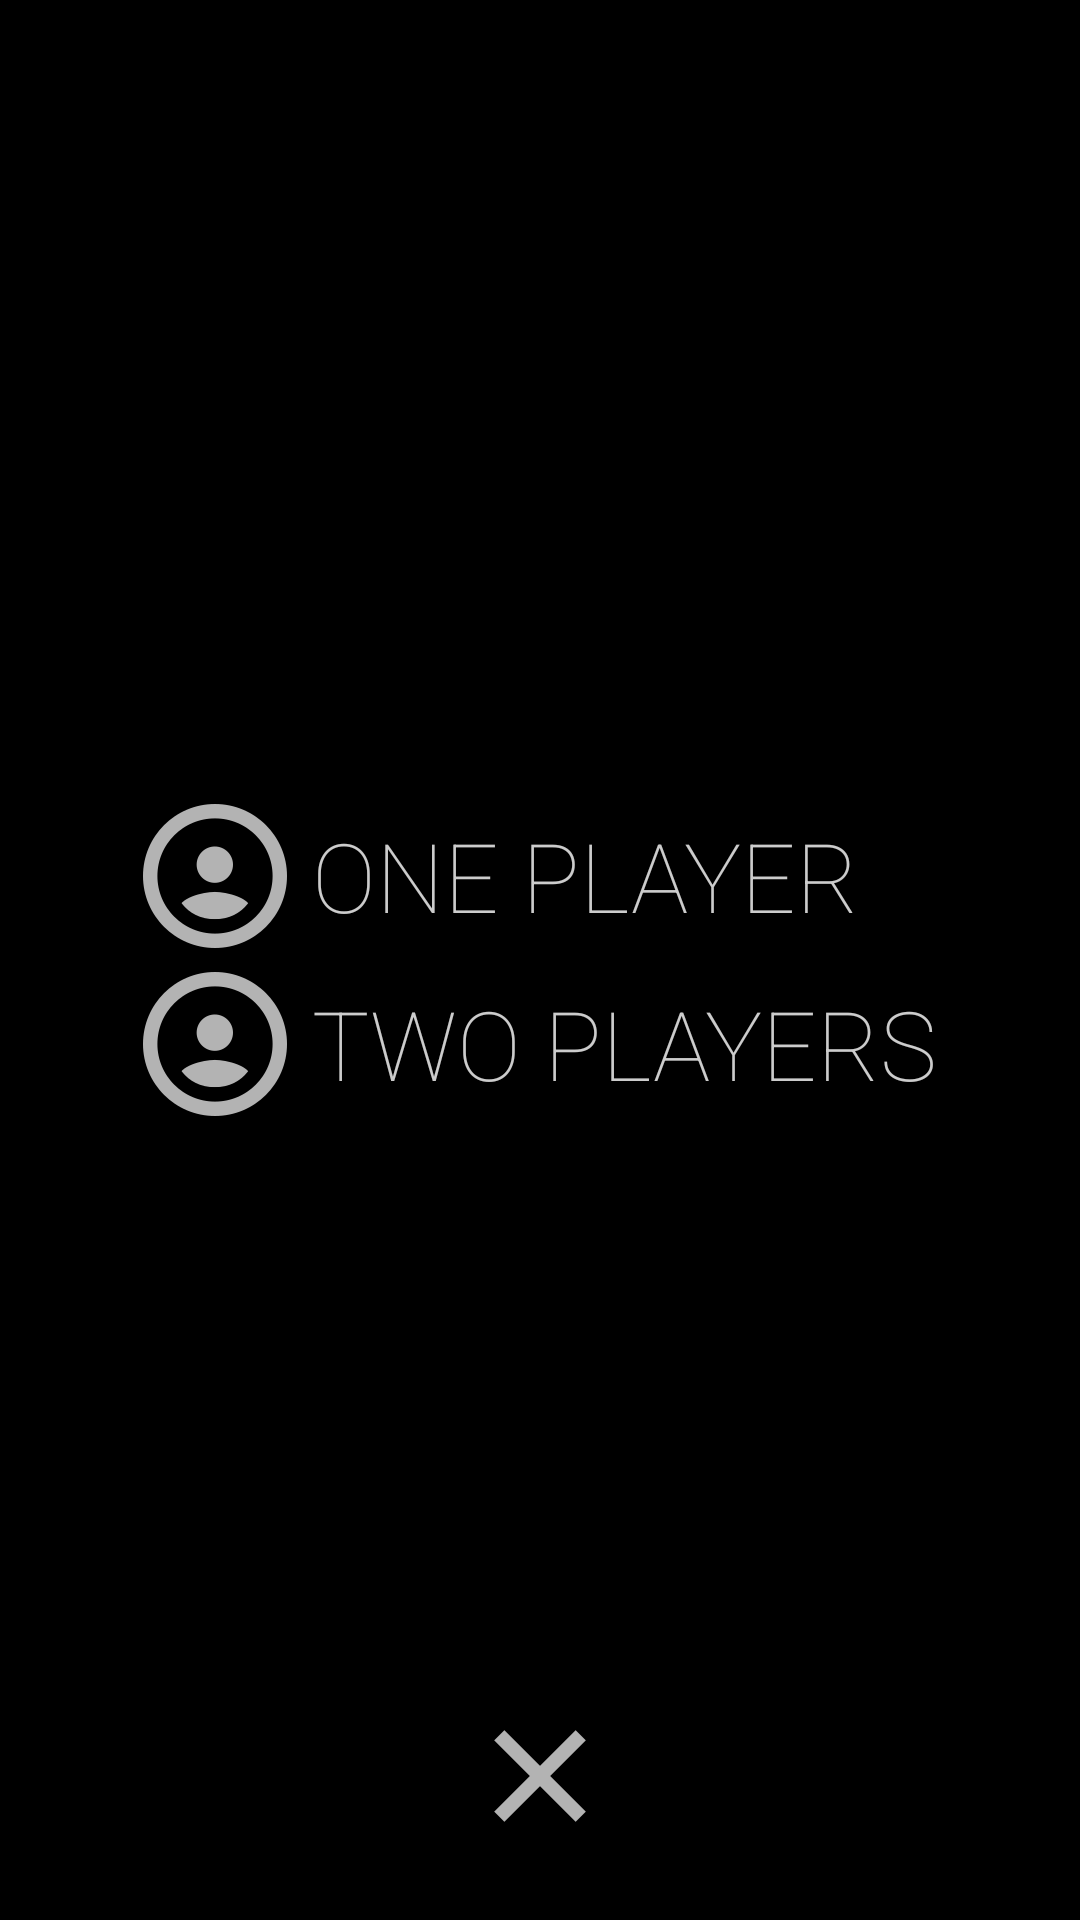

Here is an Android app screen rendered from its layout file. Give the layout XML and the strings, colors and styles it references.
<!-- AndroidManifest.xml: application theme AppTheme -->
<!-- res/layout/activity_menu.xml -->
<RelativeLayout
    xmlns:android="http://schemas.android.com/apk/res/android"
    xmlns:tools="http://schemas.android.com/tools"
    android:layout_width="match_parent"
    android:layout_height="match_parent"
    android:clipChildren="false"
    android:paddingBottom="@dimen/activity_vertical_margin"
    android:paddingLeft="@dimen/activity_horizontal_margin"
    android:paddingRight="@dimen/activity_horizontal_margin"
    android:paddingTop="@dimen/activity_vertical_margin"
    tools:context=".MenuActivity">

    <RelativeLayout
        android:id="@+id/menu_layout"
        android:layout_width="wrap_content"
        android:layout_height="match_parent"
        android:layout_centerInParent="true"
        android:animateLayoutChanges="true"
        android:gravity="center_vertical">

        
        <LinearLayout
            android:id="@+id/single_player_layout"
            android:layout_width="wrap_content"
            android:layout_height="wrap_content"
            android:layout_marginTop="8dp"
            android:clickable="true"
            android:orientation="vertical">

            <LinearLayout
                android:layout_width="wrap_content"
                android:layout_height="wrap_content"
                android:orientation="horizontal">

                <ImageView
                    android:id="@+id/single_player_imageview"
                    android:layout_width="@dimen/menu_button_height"
                    android:layout_height="@dimen/menu_button_height"
                    android:clickable="false"
                    android:src="@drawable/ic_menu_single_player"/>

                <TextView
                    android:id="@+id/single_player_textview"
                    style="@style/My.Widget.MenuButton"
                    android:layout_width="wrap_content"
                    android:layout_height="@dimen/menu_button_height"
                    android:layout_marginLeft="8dp"
                    android:layout_marginStart="8dp"
                    android:clickable="false"
                    android:text="@string/single_player"
                    />
                
                
                

            </LinearLayout>


            <include
                layout="@layout/activity_menu_submenu_single_player"
                android:layout_width="match_parent"
                android:layout_height="wrap_content"/>


        </LinearLayout>

        
        <LinearLayout
            android:id="@+id/multi_player_layout"
            android:layout_width="wrap_content"
            android:layout_height="wrap_content"
            android:layout_alignLeft="@id/single_player_layout"
            android:layout_alignStart="@id/single_player_layout"
            android:layout_below="@id/single_player_layout"
            android:layout_marginBottom="8dp"
            android:layout_marginTop="8dp"
            android:clickable="true"
            android:orientation="vertical">

            <LinearLayout
                android:layout_width="wrap_content"
                android:layout_height="wrap_content"
                android:orientation="horizontal">

                <ImageView
                    android:id="@+id/multi_player_imageview"
                    android:layout_width="@dimen/menu_button_height"
                    android:layout_height="@dimen/menu_button_height"
                    android:clickable="false"
                    android:src="@drawable/ic_menu_single_player"/>

                <TextView
                    android:id="@+id/multi_player_textview"
                    style="@style/My.Widget.MenuButton"
                    android:layout_width="wrap_content"
                    android:layout_height="@dimen/menu_button_height"
                    android:layout_marginLeft="8dp"
                    android:layout_marginStart="8dp"
                    android:clickable="false"
                    android:text="@string/multi_player"/>
                
                
                

            </LinearLayout>

            <include
                layout="@layout/activity_menu_submenu_multi_player"
                android:layout_width="match_parent"
                android:layout_height="wrap_content"/>

            
            
            
            
            
            
            
            

            
            
            
            
            
            
            
            

            
        </LinearLayout>
    </RelativeLayout>


    
    <ImageButton
        android:id="@+id/exit_btn"
        style="@style/My.Widget.MenuButton"
        android:layout_width="@dimen/menu_button_height"
        android:layout_height="@dimen/menu_button_height"
        android:layout_alignParentBottom="true"
        android:layout_centerHorizontal="true"
        android:layout_marginBottom="8dp"
        android:src="@drawable/ic_menu_exit_x"/>


</RelativeLayout>
<!-- res/layout/activity_menu_submenu_single_player.xml (included above) -->
<?xml version="1.0" encoding="utf-8"?>
<RelativeLayout android:id="@+id/single_player_submenu_layout"
                xmlns:android="http://schemas.android.com/apk/res/android"
                android:layout_width="wrap_content"
                android:layout_height="wrap_content"
                android:layout_below="@+id/single_player_imageview"
                android:layout_centerHorizontal="true"
                android:layout_marginBottom="8dp"
                android:layout_marginTop="16dp"
                android:visibility="gone">

    <ImageButton
        android:id="@+id/single_player_6_btn"
        style="@style/My.Widget.MenuButton.Small"
        android:layout_width="@dimen/menu_button_height_small"
        android:layout_height="@dimen/menu_button_height_small"
        android:clickable="false"
        android:scaleType="fitCenter"
        android:src="@drawable/ic_menu_6"
        android:tag="6"
        />

    <ImageButton
        android:id="@+id/single_player_7_btn"
        style="@style/My.Widget.MenuButton.Small"
        android:layout_width="@dimen/menu_button_height_small"
        android:layout_height="@dimen/menu_button_height_small"
        android:layout_toRightOf="@+id/single_player_6_btn"
        android:scaleType="fitCenter"
        android:src="@drawable/ic_menu_7"
        android:tag="7"
        />

    <ImageButton
        android:id="@+id/single_player_8_btn"
        style="@style/My.Widget.MenuButton.Small"
        android:layout_width="@dimen/menu_button_height_small"
        android:layout_height="@dimen/menu_button_height_small"
        android:layout_toRightOf="@+id/single_player_7_btn"
        android:scaleType="fitCenter"
        android:src="@drawable/ic_menu_8"
        android:tag="8"/>

    <ImageButton
        android:id="@+id/single_player_9_btn"
        style="@style/My.Widget.MenuButton.Small"
        android:layout_width="@dimen/menu_button_height_small"
        android:layout_height="@dimen/menu_button_height_small"
        android:layout_below="@+id/single_player_6_btn"
        android:layout_toLeftOf="@+id/single_player_7_btn"
        android:scaleType="fitCenter"
        android:src="@drawable/ic_menu_9"
        android:tag="9"/>

    <ImageButton
        android:id="@+id/single_player_10_btn"
        style="@style/My.Widget.MenuButton.Small"
        android:layout_width="@dimen/menu_button_height_small"
        android:layout_height="@dimen/menu_button_height_small"
        android:layout_below="@+id/single_player_7_btn"
        android:layout_toLeftOf="@+id/single_player_8_btn"
        android:scaleType="fitCenter"
        android:src="@drawable/ic_menu_10"
        android:tag="10"/>

    <ImageButton
        android:id="@+id/single_player_11_btn"
        style="@style/My.Widget.MenuButton.Small"
        android:layout_width="@dimen/menu_button_height_small"
        android:layout_height="@dimen/menu_button_height_small"
        android:layout_below="@+id/single_player_8_btn"
        android:layout_toRightOf="@+id/single_player_10_btn"
        android:scaleType="fitCenter"
        android:src="@drawable/ic_menu_11"
        android:tag="11"/>

    <ImageButton
        android:id="@+id/single_player_12_btn"
        style="@style/My.Widget.MenuButton.Small"
        android:layout_width="@dimen/menu_button_height_small"
        android:layout_height="@dimen/menu_button_height_small"
        android:layout_below="@+id/single_player_10_btn"
        android:layout_toLeftOf="@+id/single_player_11_btn"
        android:scaleType="fitCenter"
        android:src="@drawable/ic_menu_12"
        android:tag="12"/>

</RelativeLayout>
<!-- res/layout/activity_menu_submenu_multi_player.xml (included above) -->
<?xml version="1.0" encoding="utf-8"?>
<RelativeLayout
    android:id="@+id/multi_player_submenu_layout"
    xmlns:android="http://schemas.android.com/apk/res/android"
    android:layout_width="wrap_content"
    android:layout_height="wrap_content"
    android:layout_below="@+id/multi_player_imageview"
    android:layout_centerHorizontal="true"
    android:layout_marginBottom="8dp"
    android:layout_marginTop="16dp"
    android:visibility="gone">

    <ImageButton
        style="@style/My.Widget.MenuButton.Small"
        android:layout_width="@dimen/menu_button_height_small"
        android:layout_height="@dimen/menu_button_height_small"
        android:clickable="true"
        android:scaleType="fitCenter"
        android:src="@drawable/ic_menu_single_player"/>

</RelativeLayout>
<!-- resources referenced by this layout -->
<resources>
  <dimen name="activity_horizontal_margin">16dp</dimen>
  <dimen name="activity_vertical_margin">16dp</dimen>
  <dimen name="menu_button_height">48dp</dimen>
  <dimen name="menu_button_height_small">36dp</dimen>
  <!-- drawable ic_menu_10 (drawable) -->
  <?xml version="1.0" encoding="utf-8"?>
  <selector xmlns:android="http://schemas.android.com/apk/res/android">
  
      <item android:drawable="@drawable/ic_menu_10_pressed"
            android:state_pressed="true"/>
  
      <item android:drawable="@drawable/ic_menu_10_default"/>
  
  </selector>
  <!-- drawable ic_menu_11 (drawable) -->
  <?xml version="1.0" encoding="utf-8"?>
  <selector xmlns:android="http://schemas.android.com/apk/res/android">
  
      <item android:drawable="@drawable/ic_menu_11_pressed"
            android:state_pressed="true"/>
  
      <item android:drawable="@drawable/ic_menu_11_default"/>
  
  </selector>
  <!-- drawable ic_menu_12 (drawable) -->
  <?xml version="1.0" encoding="utf-8"?>
  <selector xmlns:android="http://schemas.android.com/apk/res/android">
  
      <item android:drawable="@drawable/ic_menu_12_pressed"
            android:state_pressed="true"/>
  
      <item android:drawable="@drawable/ic_menu_12_default"/>
  
  </selector>
  <!-- drawable ic_menu_6 (drawable) -->
  <?xml version="1.0" encoding="utf-8"?>
  <selector xmlns:android="http://schemas.android.com/apk/res/android">
  
      <item android:drawable="@drawable/ic_menu_6_pressed"
            android:state_pressed="true"/>
  
      <item android:drawable="@drawable/ic_menu_6_default"/>
  
  </selector>
  <!-- drawable ic_menu_7 (drawable) -->
  <?xml version="1.0" encoding="utf-8"?>
  <selector xmlns:android="http://schemas.android.com/apk/res/android">
  
      <item android:drawable="@drawable/ic_menu_7_pressed"
            android:state_pressed="true"/>
  
      <item android:drawable="@drawable/ic_menu_7_default"/>
  
  </selector>
  <!-- drawable ic_menu_8 (drawable) -->
  <?xml version="1.0" encoding="utf-8"?>
  <selector xmlns:android="http://schemas.android.com/apk/res/android">
  
      <item android:drawable="@drawable/ic_menu_8_pressed"
            android:state_pressed="true"/>
  
      <item android:drawable="@drawable/ic_menu_8_default"/>
  
  </selector>
  <!-- drawable ic_menu_9 (drawable) -->
  <?xml version="1.0" encoding="utf-8"?>
  <selector xmlns:android="http://schemas.android.com/apk/res/android">
  
      <item android:drawable="@drawable/ic_menu_9_pressed"
            android:state_pressed="true"/>
  
      <item android:drawable="@drawable/ic_menu_9_default"/>
  
  </selector>
  <!-- drawable ic_menu_single_player (drawable) -->
  <?xml version="1.0" encoding="utf-8"?>
  <selector xmlns:android="http://schemas.android.com/apk/res/android">
      <item android:drawable="@drawable/ic_menu_single_player_pressed"
            android:state_pressed="true"/>
      <item android:drawable="@drawable/ic_menu_single_player_default"/>
  </selector>
  <string name="multi_player">"Two players"</string>
  <string name="single_player">"One player"</string>
  <style name="My.Widget.MenuButton" parent="Base.Widget.AppCompat.Button">
          <item name="android:background">@color/color_background</item>
          <item name="android:textAppearance">@style/My.TextAppearance.Button</item>
          <item name="android:focusable">false</item>
          <item name="android:singleLine">true</item>
      </style>
  <color name="color_background">#000000</color>
  <style name="My.TextAppearance.Button">
          <item name="android:textAllCaps">true</item>
          <item name="android:ellipsize">none</item>
      </style>
  <style name="My.TextAppearance.Button.Small">
          <item name="android:textSize">@dimen/small_text_size</item>
      </style>
  <dimen name="small_text_size">20sp</dimen>
</resources>
